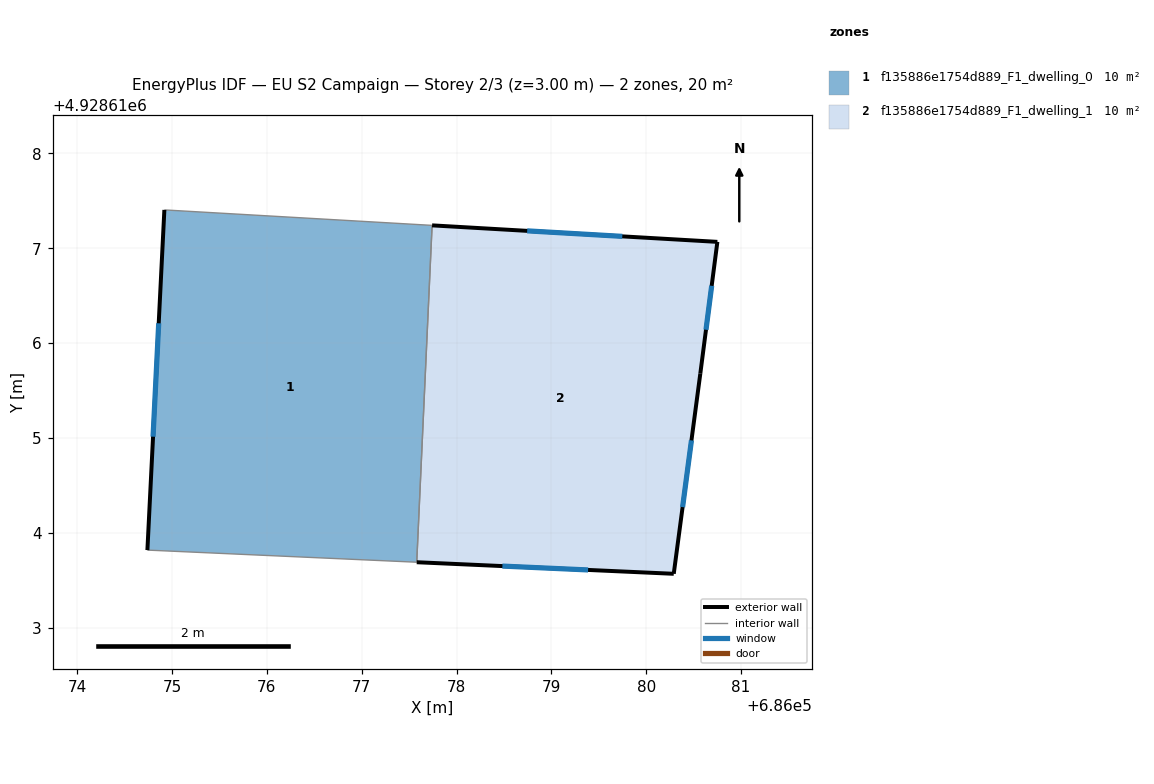
=== STOREY PLAN SPEC (per zone: floor XY polygon, exterior-wall plan segments, windows/doors) ===
zone 1: f135886e1754d889_F1_dwelling_0  (10.1 m²)
  floor: (686077.58, 4928613.69) (686077.74, 4928617.24) (686074.92, 4928617.40) (686074.74, 4928613.82)
  exterior wall: (686074.74, 4928613.82) – (686074.92, 4928617.40)  [3.6 m]
    window: (686074.80, 4928615.01) – (686074.86, 4928616.21)  [1.2 m²]
  interior walls: 3
zone 2: f135886e1754d889_F1_dwelling_1  (10.1 m²)
  floor: (686080.29, 4928613.57) (686080.57, 4928615.68) (686080.75, 4928617.07) (686077.74, 4928617.24) (686077.58, 4928613.69)
  exterior wall: (686077.74, 4928617.24) – (686080.75, 4928617.07)  [3.0 m]
    window: (686078.74, 4928617.18) – (686079.75, 4928617.12)  [1.0 m²]
  exterior wall: (686080.75, 4928617.07) – (686080.57, 4928615.68)  [1.4 m]
    window: (686080.69, 4928616.60) – (686080.63, 4928616.14)  [0.5 m²]
  exterior wall: (686080.57, 4928615.68) – (686080.29, 4928613.57)  [2.1 m]
    window: (686080.48, 4928614.97) – (686080.38, 4928614.27)  [0.7 m²]
  exterior wall: (686080.29, 4928613.57) – (686077.58, 4928613.69)  [2.7 m]
    window: (686079.39, 4928613.61) – (686078.48, 4928613.65)  [0.9 m²]
  interior walls: 1

=== DERIVED (storey summary) ===
Building: EU S2 Campaign
Storey: 2 of 3  (floor level z = 3.00 m)
Storey gross floor area: 20.3 m²
Zones on this storey: 2
  - f135886e1754d889_F1_dwelling_0: floor 10.1 m²; exterior wall 3.6 m (10.8 m²); 1 window(s) 1.2 m²; WWR 11.1%
  - f135886e1754d889_F1_dwelling_1: floor 10.1 m²; exterior wall 9.3 m (27.8 m²); 4 window(s) 3.1 m²; WWR 11.1%
Zone adjacency (shared interzone walls):
  - f135886e1754d889_F1_dwelling_0 ↔ f135886e1754d889_F1_dwelling_1